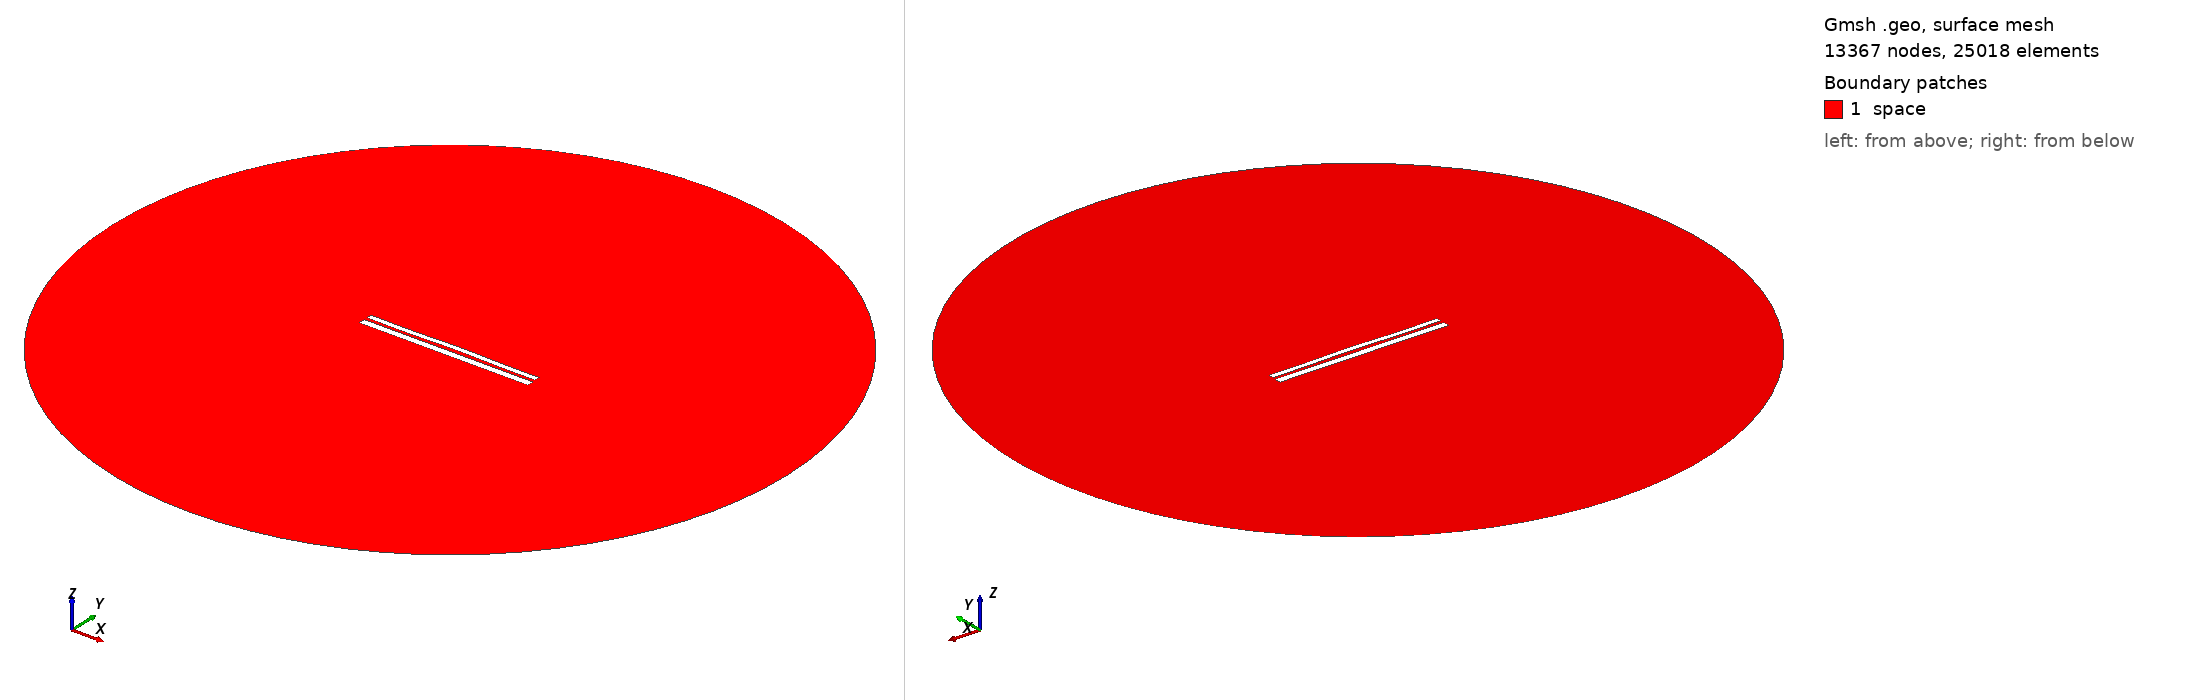

Gmsh geometry script, surface-meshed: 13367 nodes, 25018 surface elements. Boundary patches (legend numbers): 1 space. Left view from above one corner, right view from below the opposite corner. Legend entries are the model's physical surfaces. The drawing asked Gmsh for element sizes between 1% and 20% of the model's largest extent; the script's own settings can give other sizes.

=== 9731.geo (drawn) ===
//---------------------------------------
// Geometry kernel
//---------------------------------------

SetFactory("OpenCASCADE");



//---------------------------------------
// Parameters of the geometry
//---------------------------------------

// Overetch of the upper plate
overetch = 0.375;

// Distance between the plates
distance = 1.5;

// Discretization over the x axis (for the deformation)
nx = 50; 

// Length of the plate
L = 100 - overetch; 

// Number of modes
n = 4; 

// 1st mode coefficient
coeff(1) = 0.0;
beta(1) = 0.596864 * 3.1415926535 / L;

// 2nd mode coefficient
coeff(2) = 0.15;
beta(2) = 1.49418 * 3.1415926535 / L;

// 3rd mode coefficient
coeff(3) = -0.075;
beta(3) = 2.50025 * 3.1415926535 / L;

// 4th mode coefficient
coeff(4) = -0.15;
beta(4) = 3.49999 * 3.1415926535 / L;



//---------------------------------------
// Upper plate (deformed rectangle)
//---------------------------------------

// Coordiantes of the upper plate
xmin = -50;
xmax = 50 - overetch;

// Height of the upper plate
yheight = 4 - 2 * overetch;

// Indexes of the points
UpperID[] = {};
LowerID[] = {};
LeftID[] = {};
RightID[] = {};

// Point index
p = 1;

// Horizontal edges
For i In {1:nx}
    x = xmin + (i-1)*(xmax - xmin)/(nx-1);

    y_bottom = distance / 2 + overetch;
    For j In {1:n}
        C = (Cosh(beta(j)*L) + Cos(beta(j)*L)) / (Sinh(beta(j)*L) + Sin(beta(j)*L));
        y_bottom  = y_bottom + coeff(j) * (Cosh(beta(j)*(x+50)) - Cos(beta(j)*(x+50)) - C * (Sinh(beta(j)*(x+50)) - Sin(beta(j)*(x+50))));
    EndFor

    y_top = y_bottom + yheight;

    Point(p) = {x, y_top, 0, 1.0};
    UpperID[i] = p;
    p = p + 1;

    Point(p) = {x, y_bottom, 0, 1.0};
    LowerID[i] = p;
    p = p + 1;
EndFor

// Create point lists
UpperPts[] = {}; LowerPts[] = {};
For i In {1:nx}
  UpperPts[] += {UpperID[i]};
  LowerPts[] += {LowerID[i]};
EndFor

// Build splines
Spline(1) = {UpperPts[]};
Spline(2) = {LowerPts[]};
Line(3) = {LowerPts[nx-1], UpperPts[nx-1]};
Line(4) = {LowerPts[0], UpperPts[0]};

// Build the plane surface
Curve Loop(1) = {2, 3, -1, -4};
Plane Surface(1) = {1};



//---------------------------------------
// Lower plate (rectangle)
//---------------------------------------

// Vertices
Point(1001) = {-50, -1, 0, 1.0};
Point(1002) = { 50, -1, 0, 1.0};
Point(1003) = { 50,  -5, 0, 1.0};
Point(1004) = {-50,  -5, 0, 1.0};

// Edges
Line(5) = {1001, 1002};
Line(6) = {1002, 1003};
Line(7) = {1003, 1004};
Line(8) = {1004, 1001};

// Plane surface
Line Loop(2) = {5, 6, 7, 8};
Plane Surface(2) = {2}; 



//---------------------------------------
// Outer (fictious) boundary
//---------------------------------------

// Points
Point(1005) = {0, 0, 0};       // Center
Point(1006) = {200, 0, 0};     // Start point
Point(1007) = {0, 200, 0};     // 90 degrees
Point(1008) = {-200, 0, 0};    // 180 degrees
Point(1009) = {0, -200, 0};    // 270 degrees

// Circle arcs (each needs start, center, end)
Circle(9) = {1006, 1005, 1007};
Circle(10) = {1007, 1005, 1008};
Circle(11) = {1008, 1005, 1009};
Circle(12) = {1009, 1005, 1006};

// Plane surface for the entire domain
Curve Loop(3) = {9, 10, 11, 12};
Surface(3) = {3};

// Subtract the plates from the whole domain to obtain the actual domain where we want to solve the equations
BooleanDifference{ Surface{3}; Delete; }{ Surface{1}; Surface{2}; Delete; }




//---------------------------------------
// Transfinite Lines/Curves
//---------------------------------------

// Set the number of points on the boundaries
r = 7;

// Plates
Transfinite Curve {1, 2} = 50*r Using Progression 1;
Transfinite Curve {3, 4} = 2*r Using Progression 1;
Transfinite Line {5, 7} = 50*r Using Progression 1;
Transfinite Line {6, 8} = 2*r Using Progression 1;

// Outer boundary
Transfinite Line {9, 10, 11, 12} = 20 Using Progression 1;



//---------------------------------------
// Physical groups
//---------------------------------------                

// Physical curves (boundaries)
Physical Line("force_segment", 10) = {2};
Physical Line("upper_plate", 11) = {1, 3, 4};
Physical Line("lower_plate", 12) = {5, 6, 7, 8};
Physical Line("boundary", 20) = {9, 10, 11, 12};

// Physical Surfaces
Physical Surface("space", 30) = {3};



//---------------------------------------
// 6. Generate the Mesh
//---------------------------------------

// 2D mesh generation
Mesh 2;
